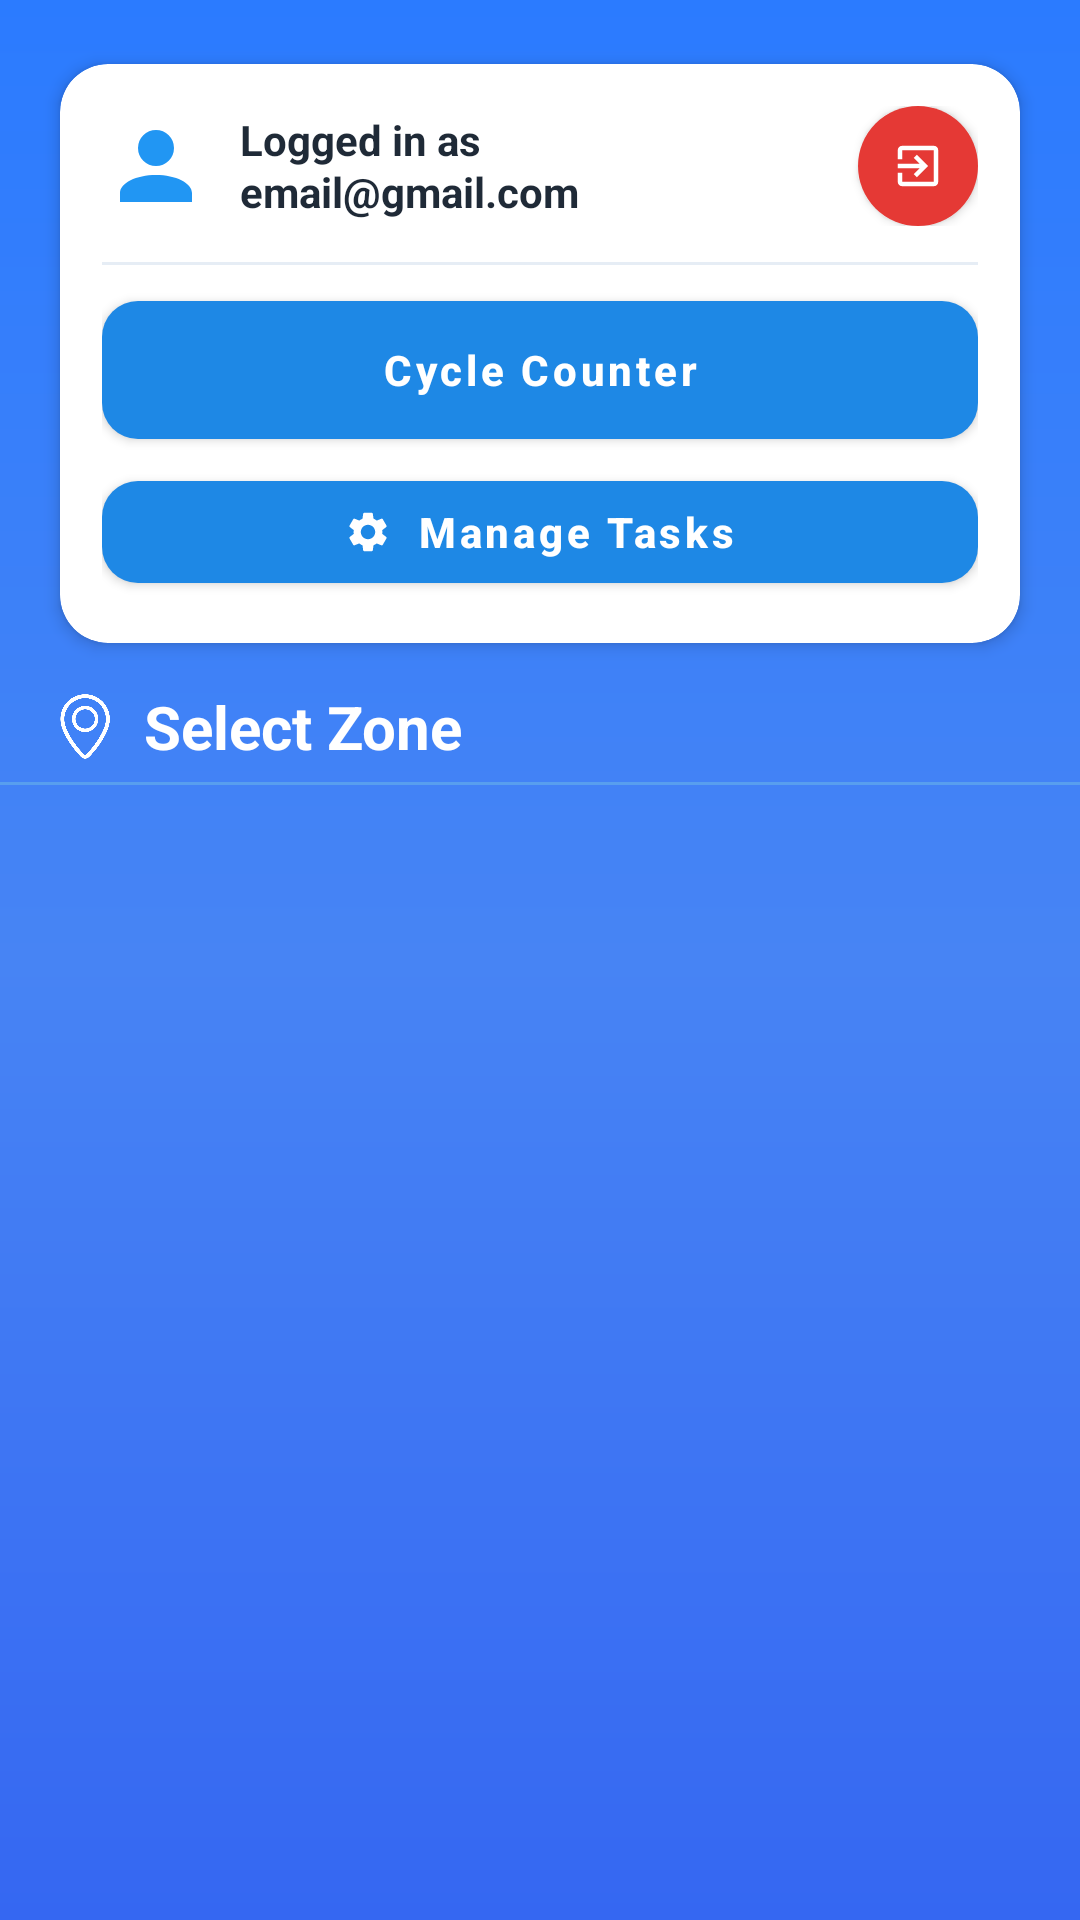

Here is an Android app screen rendered from its layout file. Give the layout XML and the strings, colors and styles it references.
<!-- AndroidManifest.xml: application theme Theme.SmartTagManager -->
<!-- res/layout/fragment_dashboard.xml -->
<?xml version="1.0" encoding="utf-8"?>
<LinearLayout xmlns:android="http://schemas.android.com/apk/res/android"
    xmlns:app="http://schemas.android.com/apk/res-auto"
    android:id="@+id/dashboard_root"
    android:layout_width="match_parent"
    android:layout_height="match_parent"
    android:background="@drawable/bg_gradient"
    android:orientation="vertical">

    
    <androidx.cardview.widget.CardView
        android:id="@+id/header_card"
        android:layout_width="match_parent"
        android:layout_height="wrap_content"
        android:layout_marginStart="12dp"
        android:layout_marginTop="12dp"
        android:layout_marginEnd="12dp"
        app:cardBackgroundColor="@android:color/white"
        app:cardCornerRadius="16dp"
        app:cardElevation="3dp"
        app:cardUseCompatPadding="true">

        <LinearLayout
            android:layout_width="match_parent"
            android:layout_height="wrap_content"
            android:orientation="vertical"
            android:padding="14dp">

            <LinearLayout
                android:layout_width="match_parent"
                android:layout_height="wrap_content"
                android:gravity="center_vertical"
                android:orientation="horizontal">

                <ImageView
                    android:layout_width="36dp"
                    android:layout_height="36dp"
                    android:contentDescription="User Avatar"
                    android:src="@drawable/ic_avatar_circle" />

                <TextView
                    android:id="@+id/tvLoggedIn"
                    android:layout_width="0dp"
                    android:layout_height="wrap_content"
                    android:layout_marginStart="10dp"
                    android:layout_weight="1"
                    android:lineSpacingExtra="1dp"
                    android:text="Logged in as&#10;email@gmail.com"
                    android:textColor="#1F2A37"
                    android:textSize="14sp"
                    android:textStyle="bold" />

                <com.google.android.material.button.MaterialButton
                    android:id="@+id/btnLogout"
                    android:layout_width="40dp"
                    android:layout_height="40dp"
                    android:contentDescription="Logout"
                    android:insetTop="0dp"
                    android:insetBottom="0dp"
                    android:minWidth="0dp"
                    android:padding="0dp"
                    android:text=""
                    app:backgroundTint="@color/red_600"
                    app:cornerRadius="20dp"
                    app:icon="@drawable/ic_logout"
                    app:iconGravity="textStart"
                    app:iconPadding="0dp"
                    app:iconSize="18dp"
                    app:iconTint="@android:color/white" />
            </LinearLayout>

            <View
                android:layout_width="match_parent"
                android:layout_height="1dp"
                android:layout_marginTop="12dp"
                android:layout_marginBottom="12dp"
                android:background="#E6EDF5" />

            <com.google.android.material.button.MaterialButton
                android:id="@+id/btnCycleCounter"
                android:layout_width="match_parent"
                android:layout_height="46dp"
                android:insetTop="0dp"
                android:insetBottom="0dp"
                android:text="Cycle Counter"
                android:textAllCaps="false"
                android:textSize="14sp"
                android:textStyle="bold"
                app:backgroundTint="@color/blue_600"
                app:cornerRadius="12dp"
                app:icon="@drawable/ic_radar"
                app:iconGravity="textStart"
                app:iconPadding="8dp"
                app:iconSize="16dp"
                app:iconTint="@android:color/white" />

            <LinearLayout
                android:layout_width="match_parent"
                android:layout_height="wrap_content"
                android:layout_marginTop="8dp"
                android:orientation="horizontal">

                <com.google.android.material.button.MaterialButton
                    android:id="@+id/btnManageTasks"
                    android:layout_width="0dp"
                    android:layout_height="46dp"
                    android:layout_weight="1"
                    android:text="Manage Tasks"
                    android:textAllCaps="false"
                    android:textSize="14sp"
                    android:textStyle="bold"
                    android:visibility="visible"
                    app:backgroundTint="@color/blue_600"
                    app:cornerRadius="12dp"
                    app:icon="@drawable/ic_task"
                    app:iconGravity="textStart"
                    app:iconPadding="8dp"
                    app:iconSize="16dp"
                    app:iconTint="@android:color/white" />

                <com.google.android.material.button.MaterialButton
                    android:id="@+id/btnReports"
                    android:layout_width="0dp"
                    android:layout_height="38dp"
                    android:layout_marginStart="8dp"
                    android:layout_weight="1"
                    android:text="Report"
                    android:textAllCaps="false"
                    android:textSize="11sp"
                    android:visibility="gone"
                    app:backgroundTint="@android:color/white"
                    app:cornerRadius="10dp"
                    app:icon="@drawable/ic_report"
                    app:iconPadding="6dp"
                    app:iconSize="14dp"
                    app:iconTint="@color/blue_600"
                    app:strokeColor="#D9E4F2"
                    app:strokeWidth="1dp" />
            </LinearLayout>

        </LinearLayout>

    </androidx.cardview.widget.CardView>
    
    <LinearLayout
        android:id="@+id/select_zone_row"
        android:layout_width="match_parent"
        android:layout_height="wrap_content"
        android:gravity="center_vertical"
        android:orientation="horizontal"
        android:paddingStart="16dp"
        android:paddingTop="5dp"
        android:paddingEnd="16dp"
        android:paddingBottom="5dp">

        <ImageView
            android:id="@+id/ivLocationIcon"
            android:layout_width="24dp"
            android:layout_height="24dp"
            android:contentDescription="location icon"
            android:src="@drawable/ic_location"
            app:tint="@color/white" />

        <TextView
            android:id="@+id/tvSelectZone"
            android:layout_width="wrap_content"
            android:layout_height="wrap_content"
            android:layout_marginStart="8dp"
            android:text="Select Zone"
            android:textColor="@color/white"
            android:textSize="20sp"
            android:textStyle="bold" />
    </LinearLayout>

    
    <View
        android:layout_width="match_parent"
        android:layout_height="1dp"
        android:background="#589EEF" />

    
    <androidx.recyclerview.widget.RecyclerView
        android:id="@+id/rvModules"
        android:layout_width="match_parent"
        android:layout_height="0dp"
        android:layout_weight="1"
        android:clipToPadding="false"
        android:paddingStart="12dp"
        android:paddingEnd="12dp" />

</LinearLayout>
<!-- resources referenced by this layout -->
<resources>
  <color name="blue_600">#1E88E5</color>
  <color name="red_600">#E53935</color>
  <color name="white">#FFFFFF</color>
  <!-- drawable bg_gradient (drawable) -->
  <?xml version="1.0" encoding="utf-8"?>
  <shape xmlns:android="http://schemas.android.com/apk/res/android">
      <gradient
          android:angle="270"
          android:startColor="#2B7BFF"
          android:centerColor="#4784F4"
          android:endColor="#3567F2" />
  </shape>
  <!-- drawable ic_avatar_circle (drawable) -->
  <?xml version="1.0" encoding="utf-8"?>
  <vector xmlns:android="http://schemas.android.com/apk/res/android"
      android:width="48dp"
      android:height="48dp"
      android:viewportWidth="24"
      android:viewportHeight="24">
      <path
          android:fillColor="#2196F3"
          android:pathData="M12,12a4,4 0 1,0 0,-8a4,4 0 0,0 0,8zM12,14c-4.418,0 -8,1.79 -8,4v2h16v-2c0,-2.21 -3.582,-4 -8,-4z"/>
  </vector>
  <!-- drawable ic_logout (drawable) -->
  <vector xmlns:android="http://schemas.android.com/apk/res/android" android:autoMirrored="true" android:height="20dp" android:tint="#000000" android:viewportHeight="24" android:viewportWidth="24" android:width="20dp">
        
      <path android:fillColor="@android:color/white" android:pathData="M10.09,15.59L11.5,17l5,-5 -5,-5 -1.41,1.41L12.67,11H3v2h9.67l-2.58,2.59zM19,3H5c-1.11,0 -2,0.9 -2,2v4h2V5h14v14H5v-4H3v4c0,1.1 0.89,2 2,2h14c1.1,0 2,-0.9 2,-2V5c0,-1.1 -0.9,-2 -2,-2z"/>
      
  </vector>
  <!-- drawable ic_report (drawable) -->
  <vector xmlns:android="http://schemas.android.com/apk/res/android"
      android:width="20dp"
      android:height="20dp"
      android:autoMirrored="true"
      android:tint="#000000"
      android:viewportWidth="960"
      android:viewportHeight="960">
  
      <path
          android:fillColor="@android:color/white"
          android:pathData="M200,840Q167,840 143.5,816.5Q120,793 120,760L120,200Q120,167 143.5,143.5Q167,120 200,120L640,120L840,320L840,760Q840,793 816.5,816.5Q793,840 760,840L200,840ZM200,760L760,760Q760,760 760,760Q760,760 760,760L760,360L600,360L600,200L200,200Q200,200 200,200Q200,200 200,200L200,760Q200,760 200,760Q200,760 200,760ZM280,680L680,680L680,600L280,600L280,680ZM280,360L480,360L480,280L280,280L280,360ZM280,520L680,520L680,440L280,440L280,520ZM200,200L200,200L200,360L200,360L200,200L200,360L200,360L200,760Q200,760 200,760Q200,760 200,760L200,760Q200,760 200,760Q200,760 200,760L200,200Q200,200 200,200Q200,200 200,200Z" />
  
  </vector>
  <style name="Theme.SmartTagManager" parent="Theme.Material3.Light.NoActionBar">
          
          <item name="colorPrimary">@color/colorPrimary</item>
          <item name="colorOnPrimary">@color/white</item>
          <item name="colorSecondary">@color/colorAccent</item>
  
          
          <item name="android:statusBarColor">@color/status_bar</item>
  
          
          <item name="materialButtonStyle">@style/Widget.MaterialComponents.Button</item>
          <item name="textInputStyle">@style/Widget.MaterialComponents.TextInputLayout.OutlinedBox</item>
  
          
          <item name="windowActionBar">false</item>
          <item name="android:windowFullscreen">false</item>
  
          
          <item name="android:textCursorDrawable">@drawable/cursor_white</item>
  
          
          <item name="cursorColor">@color/white</item>
  
          
          <item name="colorControlActivated">@color/white</item>
      </style>
  <color name="colorPrimary">#1E66FF</color>
  <color name="colorAccent">#27C1FF</color>
  <color name="status_bar">#1440A8</color>
</resources>
